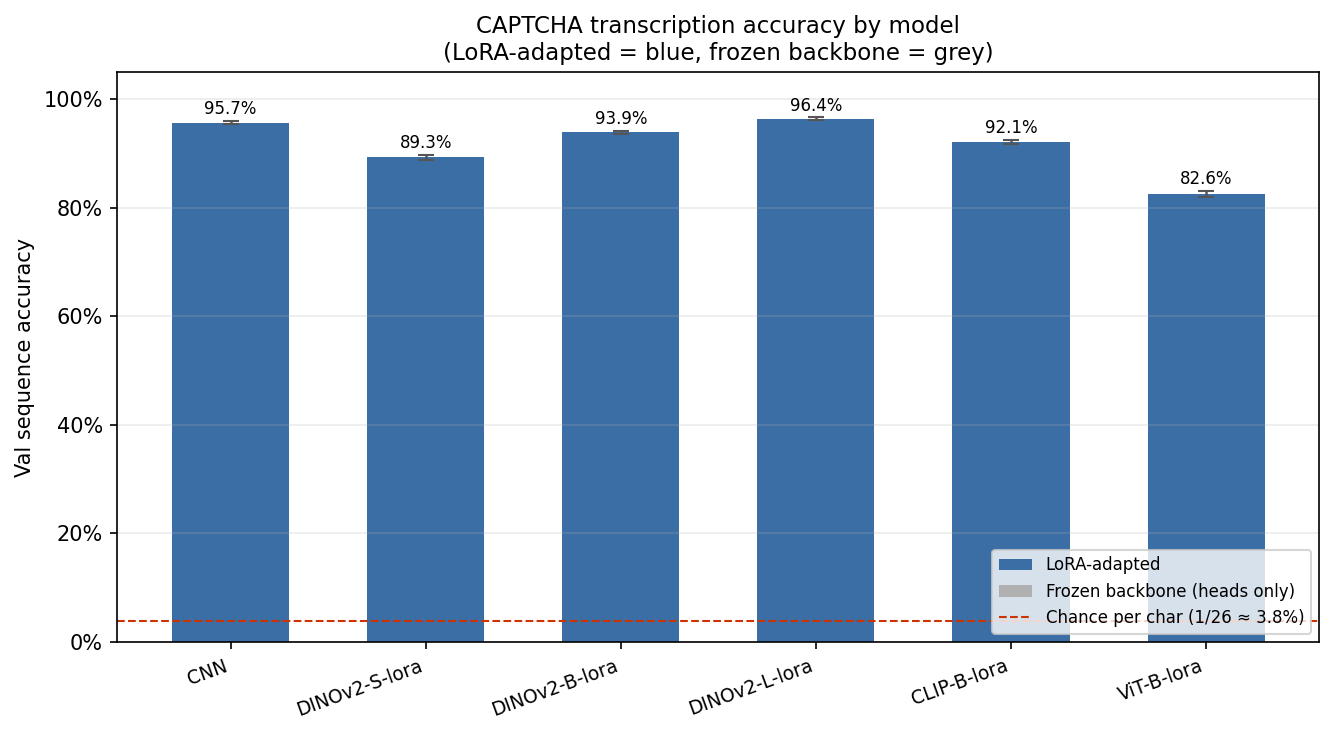

Data behind this chart, as committed beside it:
model, experiment, test_batch_a_seq_acc, test_batch_b_seq_acc, test_batch_a_char_acc, test_batch_b_char_acc
CNN, blur, 0.8429, 0.8863, 0.9626, 0.9742
CNN, bold, 0.8337, 0.891, 0.9606, 0.9751
CNN, dots, 0.8017, 0.9196, 0.9525, 0.9827
CNN, same-data control, 0.8621, 0.8621, 0.9676, 0.9676
CNN, horizontal line, 0.8673, 0.9234, 0.9681, 0.9828
CNN, angled line, 0.8107, 0.9234, 0.9567, 0.9828
CNN, italic, 0.8639, 0.862, 0.9679, 0.9676
CNN, rotation, 0.8137, 0.9142, 0.9563, 0.9797
CNN, salt pepper, 0.8487, 0.8752, 0.9643, 0.9713
CNN, two lines, 0.7724, 0.9234, 0.9446, 0.9828
CNN, same-distribution control, 0.8621, 0.0, 0.9676, 0.0388
CNN, letter wave, 0.8364, 0.8921, 0.9609, 0.9758
CNN, wavy line, 0.7565, 0.9234, 0.9425, 0.9828
DINOv2-S-lora, blur, 0.8801, 0.8727, 0.9717, 0.9697
DINOv2-S-lora, bold, 0.8173, 0.9367, 0.9553, 0.986
DINOv2-S-lora, dots, 0.7984, 0.953, 0.9513, 0.9897
DINOv2-S-lora, horizontal line, 0.8547, 0.9139, 0.9638, 0.9808
DINOv2-S-lora, angled line, 0.8612, 0.9139, 0.9673, 0.9808
DINOv2-S-lora, italic, 0.8687, 0.8789, 0.9688, 0.971
DINOv2-S-lora, rotation, 0.8636, 0.8886, 0.9668, 0.974
DINOv2-S-lora, salt pepper, 0.8548, 0.8955, 0.965, 0.9759
DINOv2-S-lora, same-data control, 0.8767, 0.8767, 0.9707, 0.9707
DINOv2-S-lora, same-distribution control, 0.8767, 0.0, 0.9707, 0.03894
DINOv2-S-lora, two lines, 0.8121, 0.9139, 0.9542, 0.9808
DINOv2-S-lora, letter wave, 0.8499, 0.9036, 0.9632, 0.9783
DINOv2-S-lora, wavy line, 0.8164, 0.9139, 0.9548, 0.9808
DINOv2-B-lora, blur, 0.9302, 0.9284, 0.9847, 0.9841
DINOv2-B-lora, bold, 0.8881, 0.9699, 0.9746, 0.9936
DINOv2-B-lora, dots, 0.8798, 0.9784, 0.9727, 0.9955
DINOv2-B-lora, horizontal line, 0.9188, 0.955, 0.9815, 0.9903
DINOv2-B-lora, angled line, 0.9241, 0.955, 0.9831, 0.9903
DINOv2-B-lora, italic, 0.9257, 0.929, 0.9834, 0.9843
DINOv2-B-lora, rotation, 0.9219, 0.9328, 0.9824, 0.9852
DINOv2-B-lora, salt pepper, 0.9139, 0.9426, 0.9807, 0.9872
DINOv2-B-lora, same-data control, 0.9276, 0.9276, 0.9838, 0.9838
DINOv2-B-lora, same-distribution control, 0.9276, 0.0, 0.9838, 0.03868
DINOv2-B-lora, two lines, 0.8839, 0.955, 0.9736, 0.9903
DINOv2-B-lora, letter wave, 0.911, 0.9466, 0.9796, 0.9885
DINOv2-B-lora, wavy line, 0.8901, 0.955, 0.975, 0.9903
CLIP-B-lora, bold, 0.8653, 0.9542, 0.9691, 0.9898
CLIP-B-lora, dots, 0.8519, 0.9726, 0.9657, 0.9943
CLIP-B-lora, horizontal line, 0.897, 0.9414, 0.9755, 0.987
CLIP-B-lora, angled line, 0.9017, 0.9414, 0.9775, 0.987
CLIP-B-lora, italic, 0.9077, 0.9138, 0.9785, 0.9805
CLIP-B-lora, rotation, 0.9019, 0.9181, 0.9775, 0.9814
CLIP-B-lora, salt pepper, 0.8936, 0.9276, 0.9748, 0.984
CLIP-B-lora, same-data control, 0.9088, 0.9088, 0.9792, 0.9792
CLIP-B-lora, same-distribution control, 0.9088, 0.0, 0.9792, 0.0389
CLIP-B-lora, two lines, 0.8594, 0.9414, 0.9671, 0.987
CLIP-B-lora, letter wave, 0.8892, 0.9333, 0.9741, 0.9852
CLIP-B-lora, wavy line, 0.865, 0.9414, 0.9683, 0.987
ViT-B-lora, angled line, 0.7546, 0.8488, 0.9369, 0.964
ViT-B-lora, italic, 0.7878, 0.7911, 0.9455, 0.9463
ViT-B-lora, rotation, 0.7707, 0.8069, 0.94, 0.9509
ViT-B-lora, salt pepper, 0.7616, 0.8172, 0.9367, 0.9547
ViT-B-lora, two lines, 0.6944, 0.8488, 0.9186, 0.964
ViT-B-lora, same-distribution control, 0.7888, 0.0, 0.9455, 0.03874
ViT-B-lora, letter wave, 0.746, 0.8322, 0.9325, 0.9594
ViT-B-lora, wavy line, 0.6828, 0.8488, 0.9141, 0.964
